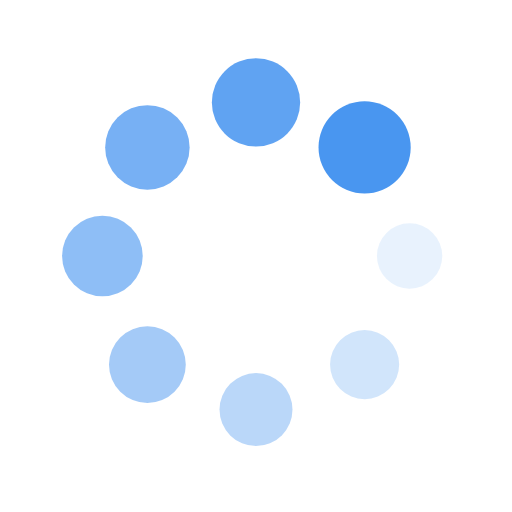
t = 0.00 s
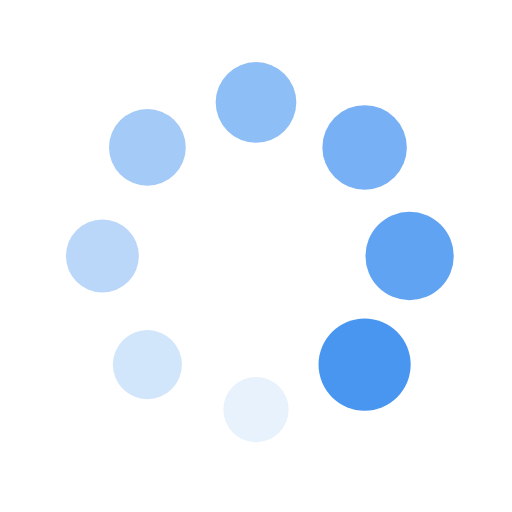
t = 0.25 s
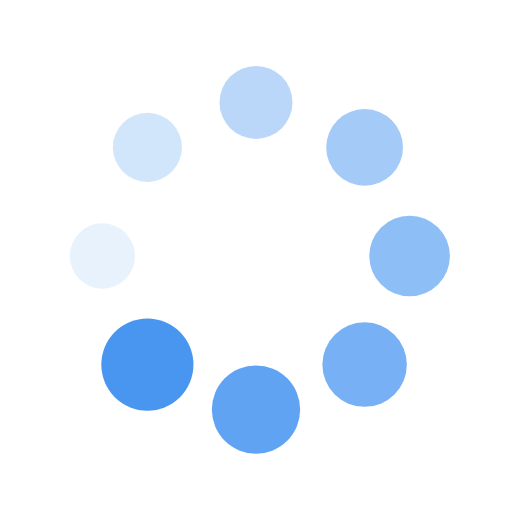
t = 0.50 s
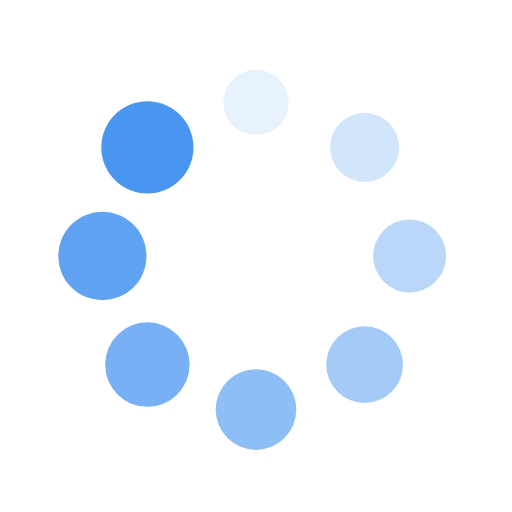
t = 0.75 s

The animated SVG that drew these frames (rendered in a browser with its animation timeline set to each time). Animation: 16 SMIL elements (animate=8,animateTransform=8); one cycle of 1.00 s, repeats indefinitely.

<svg xmlns="http://www.w3.org/2000/svg" viewBox="0 0 100 100" preserveAspectRatio="xMidYMid" width="200" height="200" style="shape-rendering: auto; display: block; background: rgb(255, 255, 255);" xmlns:xlink="http://www.w3.org/1999/xlink"><g><g transform="translate(80,50)">
<g transform="rotate(0)">
<circle fill-opacity="1" fill="#4996f0" r="6" cy="0" cx="0">
  <animateTransform repeatCount="indefinite" dur="1s" keyTimes="0;1" values="1.5 1.5;1 1" begin="-0.875s" type="scale" attributeName="transform"></animateTransform>
  <animate begin="-0.875s" values="1;0" repeatCount="indefinite" dur="1s" keyTimes="0;1" attributeName="fill-opacity"></animate>
</circle>
</g>
</g><g transform="translate(71.21320343559643,71.21320343559643)">
<g transform="rotate(45)">
<circle fill-opacity="0.875" fill="#4996f0" r="6" cy="0" cx="0">
  <animateTransform repeatCount="indefinite" dur="1s" keyTimes="0;1" values="1.5 1.5;1 1" begin="-0.75s" type="scale" attributeName="transform"></animateTransform>
  <animate begin="-0.75s" values="1;0" repeatCount="indefinite" dur="1s" keyTimes="0;1" attributeName="fill-opacity"></animate>
</circle>
</g>
</g><g transform="translate(50,80)">
<g transform="rotate(90)">
<circle fill-opacity="0.75" fill="#4996f0" r="6" cy="0" cx="0">
  <animateTransform repeatCount="indefinite" dur="1s" keyTimes="0;1" values="1.5 1.5;1 1" begin="-0.625s" type="scale" attributeName="transform"></animateTransform>
  <animate begin="-0.625s" values="1;0" repeatCount="indefinite" dur="1s" keyTimes="0;1" attributeName="fill-opacity"></animate>
</circle>
</g>
</g><g transform="translate(28.786796564403577,71.21320343559643)">
<g transform="rotate(135)">
<circle fill-opacity="0.625" fill="#4996f0" r="6" cy="0" cx="0">
  <animateTransform repeatCount="indefinite" dur="1s" keyTimes="0;1" values="1.5 1.5;1 1" begin="-0.5s" type="scale" attributeName="transform"></animateTransform>
  <animate begin="-0.5s" values="1;0" repeatCount="indefinite" dur="1s" keyTimes="0;1" attributeName="fill-opacity"></animate>
</circle>
</g>
</g><g transform="translate(20,50.00000000000001)">
<g transform="rotate(180)">
<circle fill-opacity="0.5" fill="#4996f0" r="6" cy="0" cx="0">
  <animateTransform repeatCount="indefinite" dur="1s" keyTimes="0;1" values="1.5 1.5;1 1" begin="-0.375s" type="scale" attributeName="transform"></animateTransform>
  <animate begin="-0.375s" values="1;0" repeatCount="indefinite" dur="1s" keyTimes="0;1" attributeName="fill-opacity"></animate>
</circle>
</g>
</g><g transform="translate(28.78679656440357,28.786796564403577)">
<g transform="rotate(225)">
<circle fill-opacity="0.375" fill="#4996f0" r="6" cy="0" cx="0">
  <animateTransform repeatCount="indefinite" dur="1s" keyTimes="0;1" values="1.5 1.5;1 1" begin="-0.25s" type="scale" attributeName="transform"></animateTransform>
  <animate begin="-0.25s" values="1;0" repeatCount="indefinite" dur="1s" keyTimes="0;1" attributeName="fill-opacity"></animate>
</circle>
</g>
</g><g transform="translate(49.99999999999999,20)">
<g transform="rotate(270)">
<circle fill-opacity="0.25" fill="#4996f0" r="6" cy="0" cx="0">
  <animateTransform repeatCount="indefinite" dur="1s" keyTimes="0;1" values="1.5 1.5;1 1" begin="-0.125s" type="scale" attributeName="transform"></animateTransform>
  <animate begin="-0.125s" values="1;0" repeatCount="indefinite" dur="1s" keyTimes="0;1" attributeName="fill-opacity"></animate>
</circle>
</g>
</g><g transform="translate(71.21320343559643,28.78679656440357)">
<g transform="rotate(315)">
<circle fill-opacity="0.125" fill="#4996f0" r="6" cy="0" cx="0">
  <animateTransform repeatCount="indefinite" dur="1s" keyTimes="0;1" values="1.5 1.5;1 1" begin="0s" type="scale" attributeName="transform"></animateTransform>
  <animate begin="0s" values="1;0" repeatCount="indefinite" dur="1s" keyTimes="0;1" attributeName="fill-opacity"></animate>
</circle>
</g>
</g><g></g></g><!-- [ldio] generated by https://loading.io --></svg>